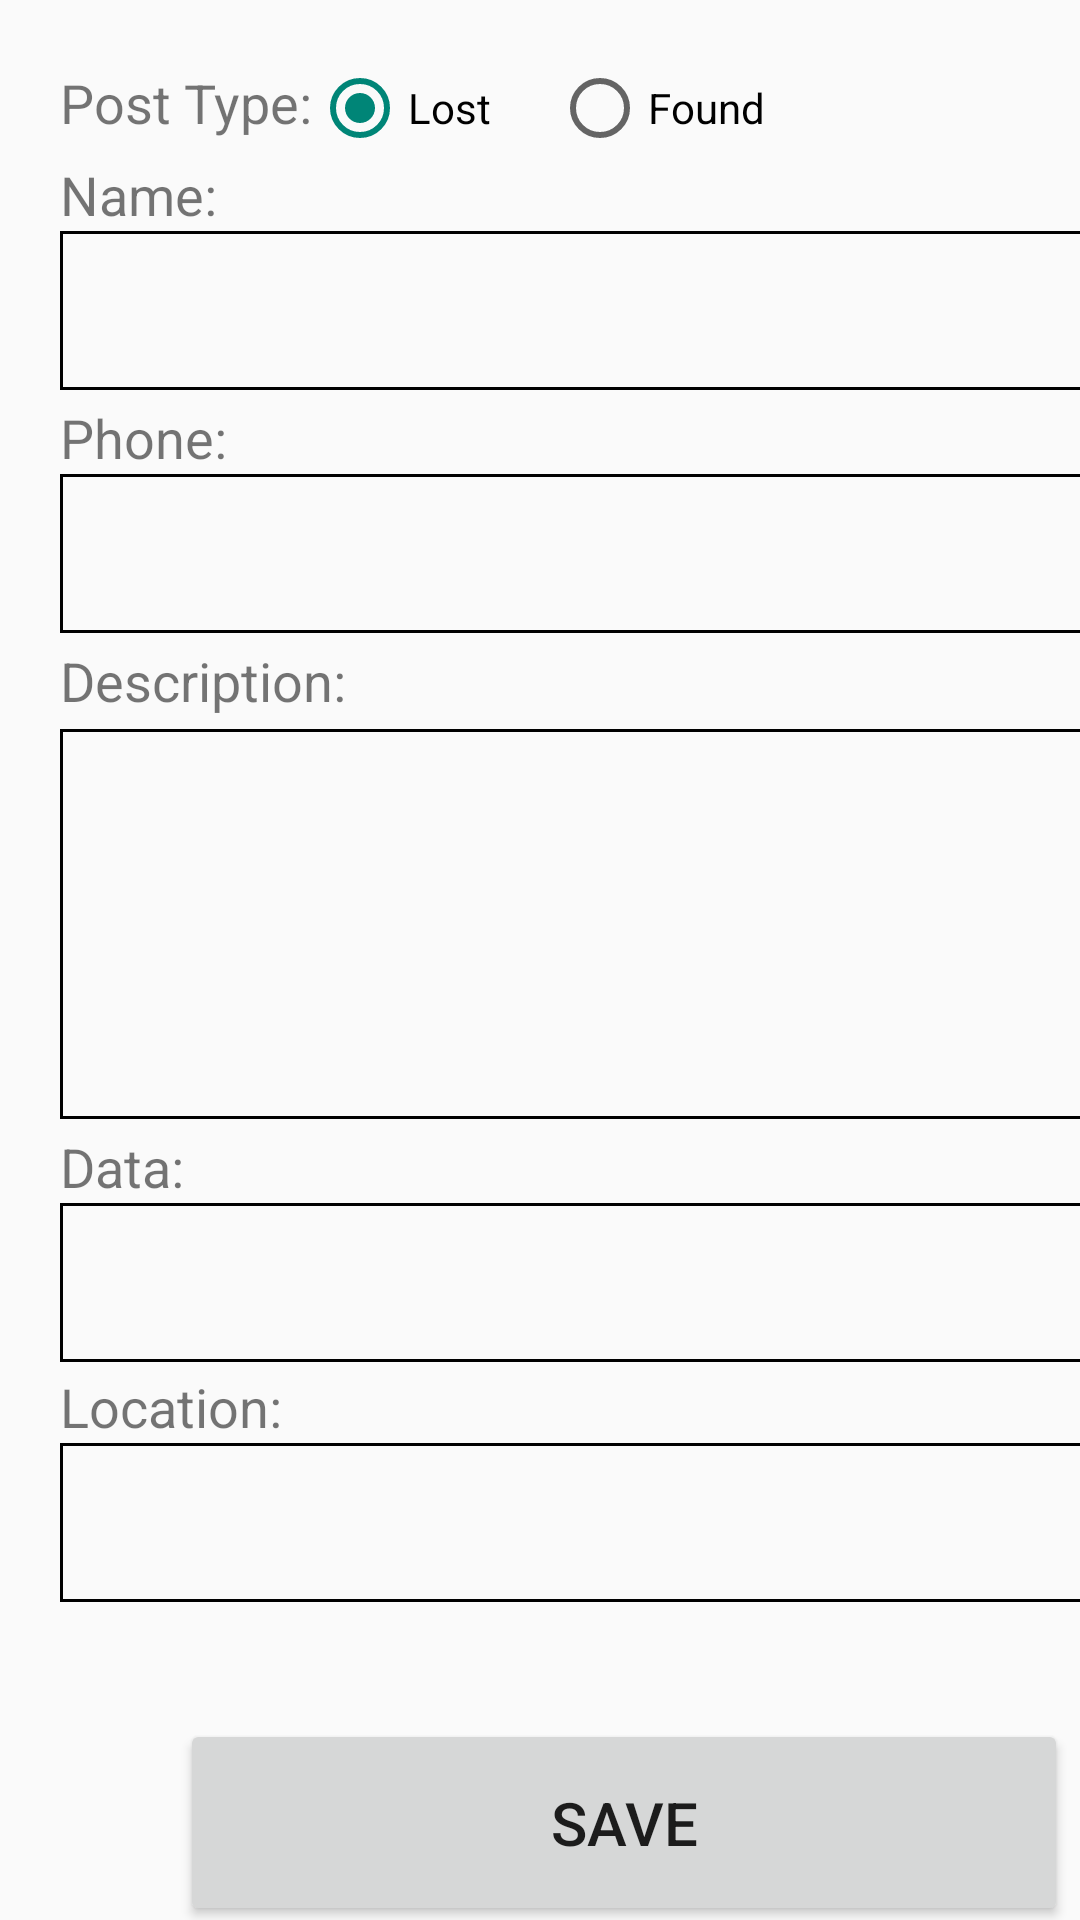

Write the Android layout XML for this screen, with the resource values it uses.
<!-- AndroidManifest.xml: application theme Theme.Task61D -->
<!-- res/layout/activity_createorder2.xml -->
<?xml version="1.0" encoding="utf-8"?>
<androidx.constraintlayout.widget.ConstraintLayout xmlns:android="http://schemas.android.com/apk/res/android"
    xmlns:app="http://schemas.android.com/apk/res-auto"
    xmlns:tools="http://schemas.android.com/tools"
    android:layout_width="match_parent"
    android:layout_height="match_parent"
    tools:context=".Create">

    <RadioGroup
        android:id="@+id/radioGroup"
        android:layout_width="wrap_content"
        android:layout_height="wrap_content"
        android:layout_marginTop="16dp"
        android:orientation="horizontal"
        app:layout_constraintStart_toStartOf="@+id/name"
        app:layout_constraintTop_toTopOf="parent">

        <TextView
            android:id="@+id/textView3"
            android:layout_width="wrap_content"
            android:layout_height="wrap_content"
            android:layout_weight="1"
            android:text="Post Type:"
            android:textSize="18sp" />

        <RadioButton
            android:id="@+id/btnlost"
            android:layout_width="80dp"
            android:layout_height="40dp"
            android:checked="true"
            android:text="Lost" />

        <RadioButton
            android:id="@+id/btnfind"
            android:layout_width="80dp"
            android:layout_height="40dp"
            android:text="Found" />

    </RadioGroup>
    <EditText
        android:id="@+id/name"
        android:layout_width="365dp"
        android:layout_height="53dp"
        android:layout_marginStart="20dp"
        android:layout_marginTop="77dp"
        android:background="@drawable/textview_border"
        android:ems="10"
        android:inputType="textPersonName"
        android:textStyle="bold"
        app:layout_constraintStart_toStartOf="parent"
        app:layout_constraintTop_toTopOf="parent" />

    <EditText
        android:id="@+id/data"
        android:layout_width="365dp"
        android:layout_height="53dp"
        android:layout_marginTop="28dp"
        android:background="@drawable/textview_border"
        android:ems="10"
        android:inputType="date|textUri|datetime"
        android:textStyle="bold"
        app:layout_constraintStart_toStartOf="@+id/description"
        app:layout_constraintTop_toBottomOf="@+id/description" />

    <EditText
        android:id="@+id/location"
        android:layout_width="365dp"
        android:layout_height="53dp"
        android:layout_marginTop="108dp"
        android:background="@drawable/textview_border"
        android:ems="10"
        android:inputType="text"
        android:textStyle="bold"
        app:layout_constraintStart_toStartOf="@+id/description"
        app:layout_constraintTop_toBottomOf="@+id/description" />

    <EditText
        android:id="@+id/phone"
        android:layout_width="365dp"
        android:layout_height="53dp"
        android:layout_marginTop="28dp"
        android:background="@drawable/textview_border"
        android:ems="10"
        android:inputType="phone"
        android:textStyle="bold"
        app:layout_constraintStart_toStartOf="@+id/name"
        app:layout_constraintTop_toBottomOf="@+id/name" />

    <EditText
        android:id="@+id/description"
        android:layout_width="365dp"
        android:layout_height="130dp"
        android:layout_marginTop="32dp"
        android:background="@drawable/textview_border"
        android:ems="10"
        android:gravity="top"
        android:inputType="text"
        android:textStyle="bold"
        app:layout_constraintStart_toStartOf="@+id/phone"
        app:layout_constraintTop_toBottomOf="@+id/phone" />

    <Button
        android:id="@+id/Create"
        android:layout_width="296dp"
        android:layout_height="69dp"
        android:layout_marginStart="60dp"
        android:layout_marginTop="200dp"
        android:text="Save"
        android:textSize="20sp"
        app:layout_constraintStart_toStartOf="parent"
        app:layout_constraintTop_toBottomOf="@+id/description" />

    <TextView
        android:id="@+id/tip"
        android:layout_width="wrap_content"
        android:layout_height="wrap_content"
        android:text="Name:"
        android:textSize="18sp"
        app:layout_constraintBottom_toTopOf="@+id/name"
        app:layout_constraintStart_toStartOf="@+id/name" />

    <TextView
        android:id="@+id/tip2"
        android:layout_width="wrap_content"
        android:layout_height="wrap_content"
        android:text="Phone:"
        android:textSize="18sp"
        app:layout_constraintBottom_toTopOf="@+id/phone"
        app:layout_constraintStart_toStartOf="@+id/phone" />

    <TextView
        android:id="@+id/tip3"
        android:layout_width="wrap_content"
        android:layout_height="wrap_content"
        android:layout_marginBottom="4dp"
        android:text="Description:"
        android:textSize="18sp"
        app:layout_constraintBottom_toTopOf="@+id/description"
        app:layout_constraintStart_toStartOf="@+id/description" />

    <TextView
        android:id="@+id/tip4"
        android:layout_width="wrap_content"
        android:layout_height="wrap_content"
        android:text="Data:"
        android:textSize="18sp"
        app:layout_constraintBottom_toTopOf="@+id/data"
        app:layout_constraintStart_toStartOf="@+id/data" />

    <TextView
        android:id="@+id/tip5"
        android:layout_width="wrap_content"
        android:layout_height="wrap_content"
        android:text="Location:"
        android:textSize="18sp"
        app:layout_constraintBottom_toTopOf="@+id/location"
        app:layout_constraintStart_toStartOf="@+id/location" />

</androidx.constraintlayout.widget.ConstraintLayout>
<!-- resources referenced by this layout -->
<resources>
  <!-- drawable textview_border (drawable) -->
  <?xml version="1.0" encoding="UTF-8"?>
  <shape xmlns:android="http://schemas.android.com/apk/res/android" >
  
  
      <stroke
          android:width="1dp"
          android:color="#000000" />
  
  
      <padding
          android:bottom="4dp"
          android:left="4dp"
          android:right="4dp"
          android:top="4dp" />
  
  </shape>
  <style name="Theme.Task61D" parent="Theme.MaterialComponents.DayNight.DarkActionBar.Bridge">
          
          <item name="colorPrimary">@color/purple_500</item>
          <item name="colorPrimaryVariant">@color/purple_700</item>
          <item name="colorOnPrimary">@color/white</item>
          
          <item name="colorSecondary">@color/teal_200</item>
          <item name="colorSecondaryVariant">@color/teal_700</item>
          <item name="colorOnSecondary">@color/black</item>
          
          <item name="android:statusBarColor" tools:targetApi="l">?attr/colorPrimaryVariant</item>
          
      </style>
  <!-- not gathered from this repository: default colours our renderer supplied (Android Studio template values) -->
  <color name="purple_500">#FF6200EE</color>
  <color name="purple_700">#FF3700B3</color>
  <color name="teal_200">#FF03DAC5</color>
  <color name="teal_700">#FF018786</color>
  <color name="black">#FF000000</color>
  <color name="white">#FFFFFFFF</color>
</resources>
